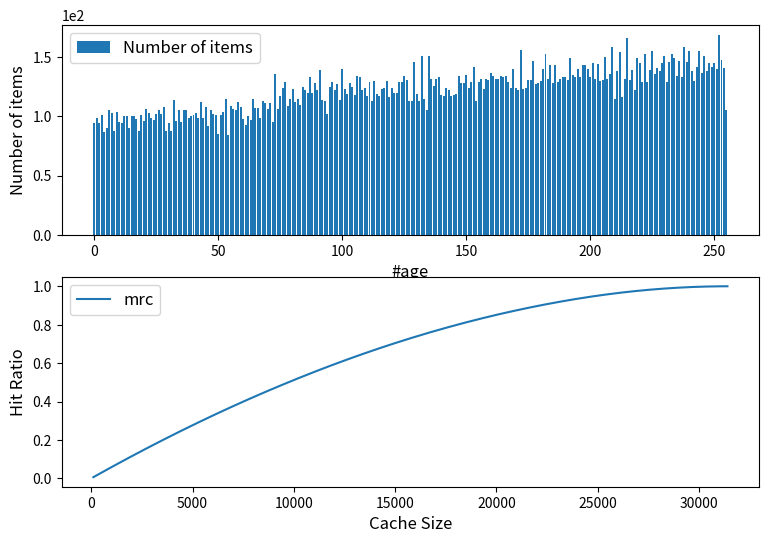

Source code (Python):
import matplotlib.pyplot as plt
import numpy as np
import pandas as pd
import sys

fontsize = 12
num_subplots = 2
plt.figure(0, figsize=(9, 6))

X = [94,99,94,101,87,90,105,103,88,104,95,94,100,100,90,100,100,98,88,101,96,106,103,99,97,102,105,102,108,88,94,88,114,96,105,95,105,105,99,100,101,103,99,112,99,108,92,105,102,101,85,101,104,115,84,109,106,105,112,108,98,93,100,97,115,107,107,99,113,111,106,111,95,136,106,117,124,129,109,115,123,112,115,110,125,122,120,133,120,128,122,139,114,113,102,125,129,122,127,114,140,123,119,128,125,118,134,133,122,124,117,129,113,130,119,117,123,124,130,116,124,120,120,129,129,134,131,113,113,146,119,113,151,115,105,151,132,126,132,133,118,117,124,122,117,118,119,134,128,128,135,124,129,142,113,129,132,123,132,131,137,134,132,132,134,133,134,129,124,140,124,122,156,123,124,131,131,147,127,128,130,140,153,132,143,128,143,129,132,133,133,131,149,135,133,140,133,143,143,140,133,145,132,144,130,131,150,132,136,159,115,138,154,116,132,166,131,139,122,149,145,129,153,129,139,155,136,141,138,145,151,129,146,153,149,134,147,133,159,146,155,138,130,142,155,137,151,138,145,142,145,140,169,148,141,105
     ]
XX = [i for i in range(len(X))]


r = 0
for i in range(len(X)):
     r += X[i] * (i+1)

mrc_mem = [0.0 for i in range(len(X))]
mrc_hr = [0.0 for i in range(len(X))]
mem = 0
h = 0.0
for i in range(len(X)-1, -1, -1):
     mem += X[i]
     h += X[i] * (i+1)
     mrc_mem[len(X) - i - 1] = mem
     mrc_hr[len(X) - i - 1] = h / r


# 1. Number
plt.subplot(num_subplots, 1, 1)
plt.bar(XX, X, label='Number of items')
plt.ticklabel_format(axis="y", style="sci", scilimits=(0, 0))
plt.legend(loc='best', ncol=3, fontsize=fontsize)
plt.ylabel('Number of items', fontsize=fontsize)
plt.xlabel('#age', fontsize=fontsize)

# 1. mrc
plt.subplot(num_subplots, 1, 2)
plt.plot(mrc_mem, mrc_hr, label='mrc')
plt.ticklabel_format(axis="y", style="sci", scilimits=(0, 0))
plt.legend(loc='best', ncol=3, fontsize=fontsize)
plt.ylabel('Hit Ratio', fontsize=fontsize)
plt.xlabel('Cache Size', fontsize=fontsize)

plt.savefig('age-8.png', dpi=600, bbox_inches='tight')
